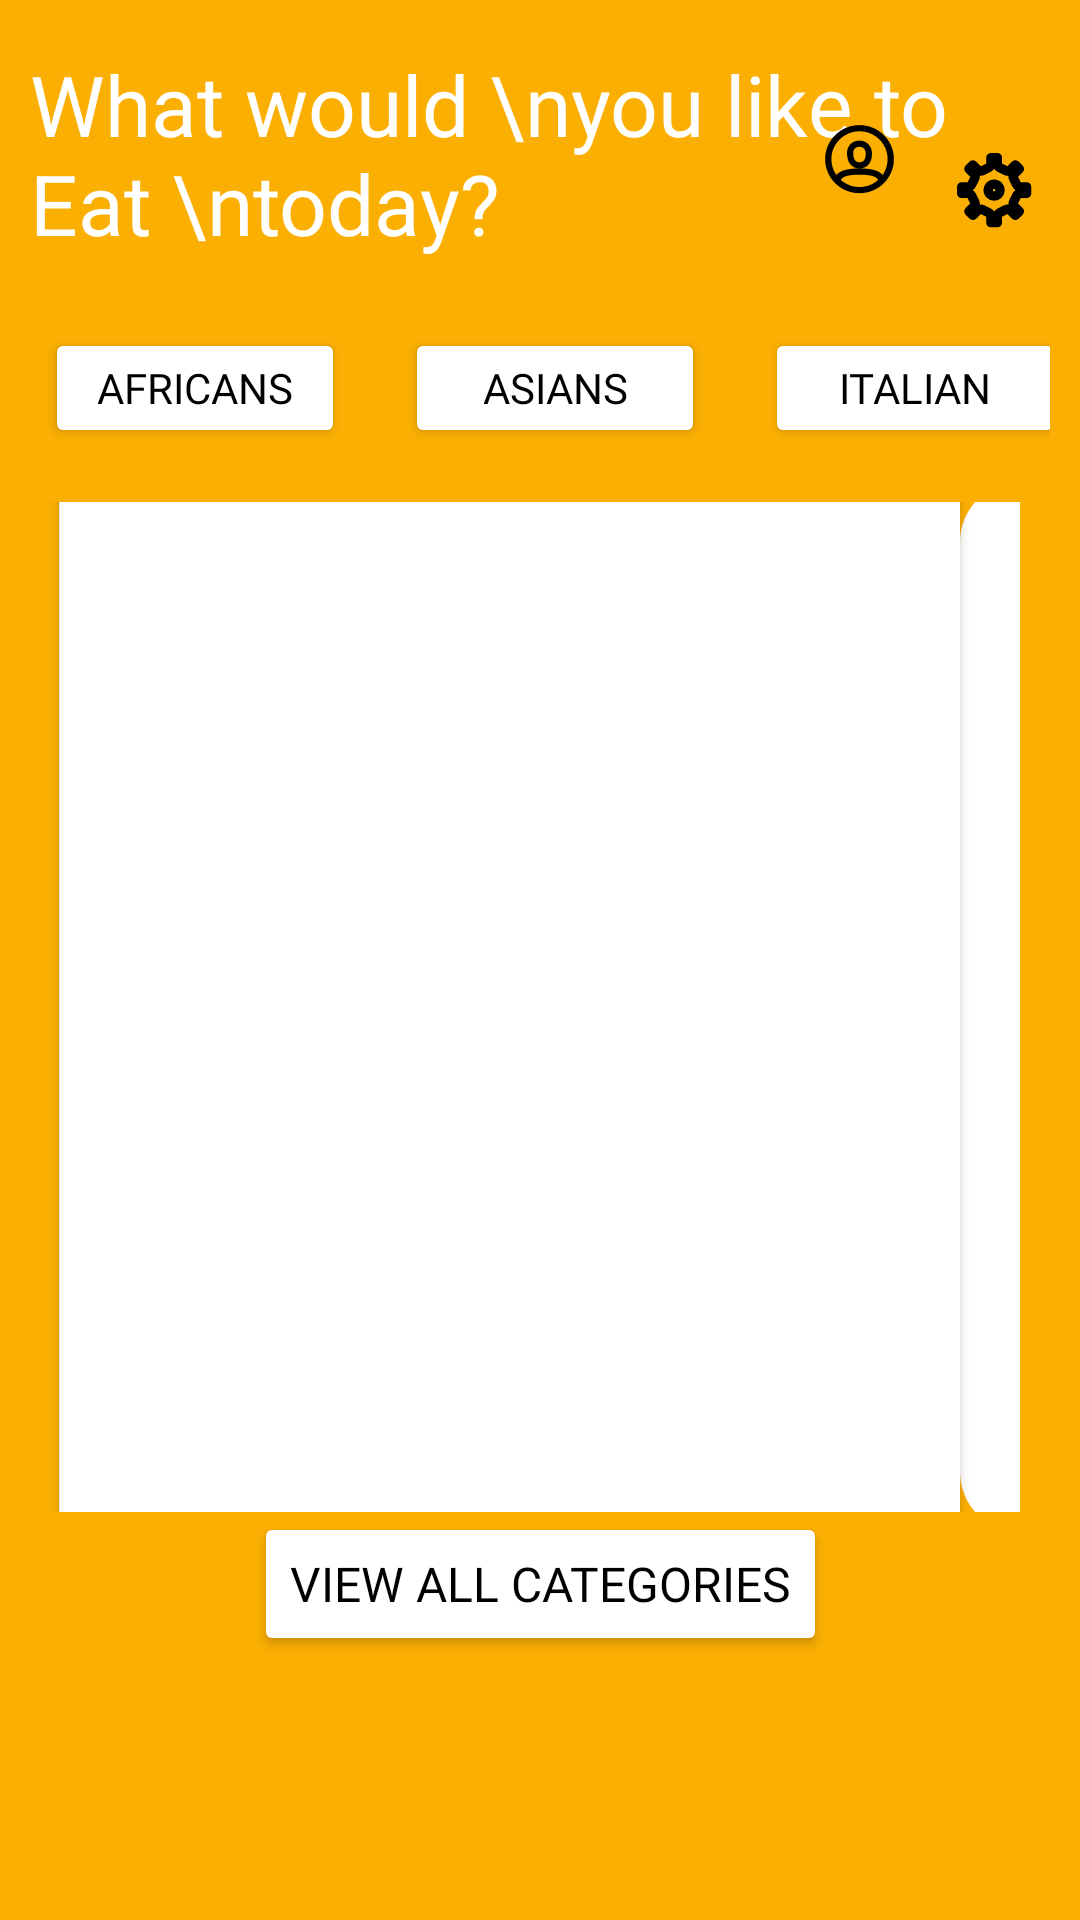

Write the Android layout XML for this screen, with the resource values it uses.
<!-- AndroidManifest.xml: application theme Theme.FoodDeliveryAppOne -->
<!-- res/layout/activity_main3.xml -->
<?xml version="1.0" encoding="utf-8"?>
<androidx.constraintlayout.widget.ConstraintLayout xmlns:android="http://schemas.android.com/apk/res/android"
    xmlns:app="http://schemas.android.com/apk/res-auto"
    xmlns:tools="http://schemas.android.com/tools"
    android:layout_width="match_parent"
    android:layout_height="match_parent"
    android:background="#FBAF03"
    tools:context=".MainActivity3">

    <TextView
        android:id="@+id/eat"
        android:layout_width="wrap_content"
        android:layout_height="wrap_content"
        android:layout_marginTop="16dp"
        android:fontFamily="@font/inter_bold"
        android:paddingStart="10dp"
        android:text="What would \nyou like to Eat \ntoday?"
        android:textColor="#FFFFFF"
        android:textSize="28sp"
        app:layout_constraintStart_toStartOf="parent"
        app:layout_constraintTop_toTopOf="parent" />

    <ImageView
        android:id="@+id/imageView"
        android:layout_width="25dp"
        android:layout_height="27dp"
        android:layout_marginEnd="20dp"
        app:layout_constraintBottom_toBottomOf="@+id/eat"
        app:layout_constraintEnd_toStartOf="@+id/imageView4"
        app:layout_constraintTop_toTopOf="@+id/eat"
        app:layout_constraintVertical_bias="0.548"
        app:srcCompat="@drawable/user" />

    <ImageView
        android:id="@+id/imageView4"
        android:layout_width="25dp"
        android:layout_height="25dp"
        android:layout_marginTop="60dp"
        android:layout_marginEnd="16dp"
        app:layout_constraintBottom_toBottomOf="@+id/imageView"
        app:layout_constraintEnd_toEndOf="parent"
        app:layout_constraintTop_toTopOf="parent"
        app:srcCompat="@drawable/icon__setting" />

    <HorizontalScrollView
        android:id="@+id/horizontalScrollView"
        android:layout_width="0dp"
        android:layout_height="56dp"
        android:layout_marginTop="15dp"
        android:layout_marginEnd="10dp"
        android:fillViewport="true"
        android:fitsSystemWindows="true"
        android:scrollbars="none"
        app:layout_constraintEnd_toEndOf="parent"
        app:layout_constraintHorizontal_bias="0.0"
        app:layout_constraintStart_toStartOf="parent"
        app:layout_constraintTop_toBottomOf="@+id/eat">

        <androidx.constraintlayout.widget.ConstraintLayout
            android:id="@+id/constraintLayout2"
            android:layout_width="0dp"
            android:layout_height="56dp"
            android:layout_gravity="center">

            <Button
                android:id="@+id/africans"
                android:layout_width="100dp"
                android:layout_height="40dp"
                android:layout_marginEnd="20dp"
                android:layout_marginStart="260dp"
                android:scrollbarSize="10dp"
                android:text="Africans"
                android:backgroundTint="@color/white"
                android:textColor="@color/black"
                android:fontFamily="@font/inter_bold"
                app:layout_constraintBottom_toBottomOf="@id/constraintLayout2"
                app:layout_constraintEnd_toStartOf="@id/asians"
                app:layout_constraintStart_toStartOf="@id/constraintLayout2"
                app:layout_constraintTop_toTopOf="@id/constraintLayout2" />

            <Button
                android:id="@+id/asians"
                android:layout_width="100dp"
                android:layout_height="40dp"
                android:layout_marginEnd="20dp"
                android:text="Asians"
                android:fontFamily="@font/inter_bold"
                android:backgroundTint="@color/white"
                android:textColor="@color/black"
                app:layout_constraintBottom_toBottomOf="@id/africans"
                app:layout_constraintEnd_toStartOf="@id/italian"
                app:layout_constraintStart_toEndOf="@id/africans"
                app:layout_constraintTop_toTopOf="@+id/africans" />

            <Button
                android:id="@+id/italian"
                android:layout_width="100dp"
                android:layout_height="40dp"
                android:layout_marginEnd="20dp"
                android:text="Italian"
                android:fontFamily="@font/inter_bold"
                android:backgroundTint="@color/white"
                android:textColor="@color/black"
                app:layout_constraintBottom_toBottomOf="@id/asians"
                app:layout_constraintEnd_toStartOf="@id/specials"
                app:layout_constraintStart_toEndOf="@id/asians"
                app:layout_constraintTop_toTopOf="@id/asians" />

            <Button
                android:id="@+id/specials"
                android:layout_width="100dp"
                android:layout_height="40dp"
                android:layout_marginEnd="20dp"
                android:text="Specials"
                android:fontFamily="@font/inter_bold"
                android:backgroundTint="@color/white"
                android:textColor="@color/black"
                app:layout_constraintBottom_toBottomOf="@id/italian"
                app:layout_constraintEnd_toStartOf="@id/japanese"
                app:layout_constraintStart_toEndOf="@id/italian"
                app:layout_constraintTop_toTopOf="@id/italian" />

            <Button
                android:id="@+id/japanese"
                android:layout_width="100dp"
                android:layout_height="40dp"
                android:text="Japanese"
                android:fontFamily="@font/inter_bold"
                android:backgroundTint="@color/white"
                android:textColor="@color/black"
                app:layout_constraintBottom_toBottomOf="@id/specials"
                app:layout_constraintEnd_toEndOf="@id/constraintLayout2"
                app:layout_constraintStart_toEndOf="@id/specials"
                app:layout_constraintTop_toTopOf="@id/specials" />

        </androidx.constraintlayout.widget.ConstraintLayout>
    </HorizontalScrollView>

    <LinearLayout
        android:layout_width="0dp"
        android:layout_height="0dp"
        tools:context=".MainActivity"
        android:id="@+id/linearlayout"
        android:layout_marginTop="10dp"
        android:gravity="center"
        android:orientation="horizontal"
        app:layout_constraintBottom_toTopOf="@+id/buttoncat"
        app:layout_constraintEnd_toEndOf="parent"
        app:layout_constraintHorizontal_bias="0.0"
        app:layout_constraintStart_toStartOf="parent"
        app:layout_constraintTop_toBottomOf="@id/horizontalScrollView"
        app:layout_constraintVertical_bias="0.373">

        <ImageView
            android:layout_width="20dp"
            android:layout_height="350dp"
            android:background="@drawable/act_3_left_rect_radius_top_right_bottom_right_col_white" />

        <androidx.cardview.widget.CardView
            android:layout_width="300dp"
            android:layout_height="450dp"
            android:layout_marginStart="-20dp"
            app:cardCornerRadius="20dp">

        </androidx.cardview.widget.CardView>

        <ImageView
            android:layout_width="20dp"
            android:layout_height="350dp"
            android:background="@drawable/rect_top_right_bottom_right_white_radius_20" />

    </LinearLayout>

    <Button
        android:id="@+id/buttoncat"
        android:layout_width="wrap_content"
        android:layout_height="wrap_content"
        android:layout_marginBottom="88dp"
        android:backgroundTint="#FFFFFF"
        android:fontFamily="@font/inter_bold"
        android:text="View all categories"
        android:textColor="#000000"
        android:textSize="16dp"
        app:layout_constraintBottom_toBottomOf="parent"
        app:layout_constraintEnd_toEndOf="parent"
        app:layout_constraintStart_toStartOf="parent"
        app:layout_constraintTop_toBottomOf="@+id/linearlayout"/>


</androidx.constraintlayout.widget.ConstraintLayout>
<!-- resources referenced by this layout -->
<resources>
  <!-- drawable act_3_left_rect_radius_top_right_bottom_right_col_white (drawable) -->
  <?xml version="1.0" encoding="utf-8"?>
  <selector xmlns:android="http://schemas.android.com/apk/res/android">
  <item>
      <shape
          android:shape="rectangle">
  <solid android:color="@color/white"/>
          <corners
              android:topRightRadius="20dp"
              android:bottomRightRadius="20dp"/>
      </shape>
  </item>
  </selector>
  <!-- drawable rect_top_right_bottom_right_white_radius_20 (drawable) -->
  <?xml version="1.0" encoding="utf-8"?>
  <selector xmlns:android="http://schemas.android.com/apk/res/android">
      <item>
          <shape
              android:shape="rectangle">
              <solid android:color="@color/white"/>
              <corners
                  android:topLeftRadius="20dp"
                  android:bottomLeftRadius="20dp"/>
          </shape>
      </item>
  </selector>
  <!-- drawable user (drawable) -->
  <vector xmlns:android="http://schemas.android.com/apk/res/android"
      android:width="24dp"
      android:height="24dp"
      android:viewportWidth="24"
      android:viewportHeight="24">
    <path
        android:pathData="M12,22.784C5.925,22.784 1,17.905 1,11.887C1,5.869 5.925,0.991 12,0.991C18.075,0.991 23,5.869 23,11.887C23,17.905 18.075,22.784 12,22.784ZM19.399,16.964C20.409,15.523 21,13.774 21,11.887C21,6.963 16.971,2.972 12,2.972C7.029,2.972 3,6.963 3,11.887C3,13.774 3.591,15.523 4.601,16.964C5.726,15.491 8.371,14.859 12,14.859C15.629,14.859 18.274,15.491 19.399,16.964ZM17.965,18.564C17.672,17.521 15.569,16.84 12,16.84C8.431,16.84 6.328,17.521 6.035,18.564C7.623,19.957 9.712,20.803 12,20.803C14.288,20.803 16.377,19.957 17.965,18.564ZM12,5.944C9.579,5.944 8,7.683 8,9.906C8,13.301 9.761,14.859 12,14.859C14.218,14.859 16,13.353 16,10.104C16,7.847 14.414,5.944 12,5.944ZM10,9.906C10,12.154 10.818,12.878 12,12.878C13.178,12.878 14,12.183 14,10.104C14,8.866 13.216,7.925 12,7.925C10.734,7.925 10,8.733 10,9.906Z"
        android:fillColor="#000000"
        android:fillType="evenOdd"/>
  </vector>
  <style name="Theme.FoodDeliveryAppOne" parent="Base.Theme.FoodDeliveryAppOne" />
  <style name="Base.Theme.FoodDeliveryAppOne" parent="Theme.Material3.DayNight.NoActionBar">
          
          
  
  
  <item name="android:statusBarColor">#FBAF03</item>
          <item name="android:windowLightStatusBar">true</item>
          <item name="android:navigationBarColor">#F5F5F5</item>
          <item name="android:textColor">@color/black</item>
  
          <item name="android:textColorPrimary">@color/white</item>
  
      </style>
  <!-- not gathered from this repository: default colours our renderer supplied (Android Studio template values) -->
  <color name="black">#FF000000</color>
  <color name="white">#FFFFFFFF</color>
</resources>
